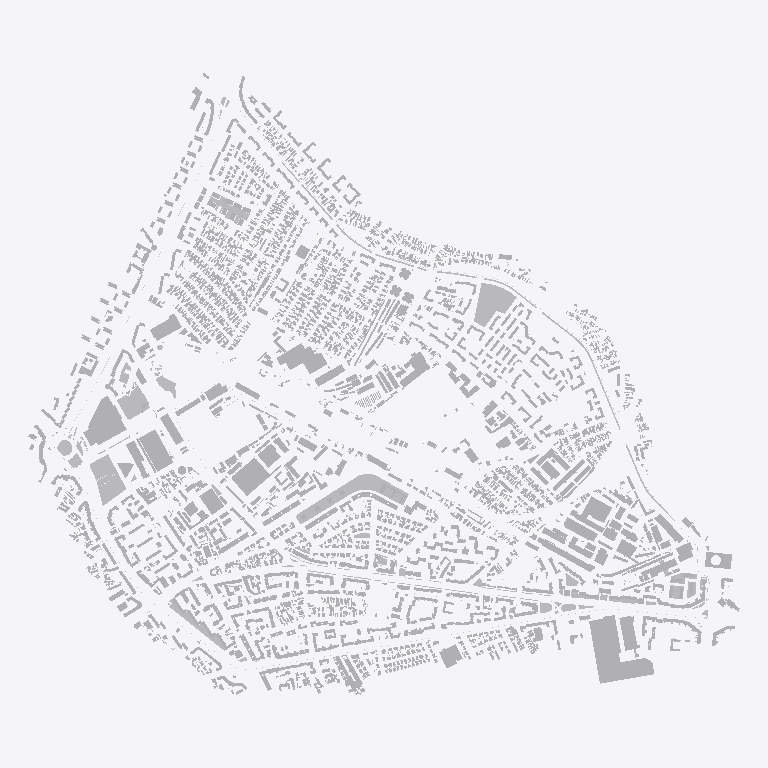
Plan cut of the same IFC building model at storey 'Context urban' (level 0.00 m, cut at 1.40 m), seen from above with north up, elements coloured by IFC class (only those large enough to see are counted): 400 other elements (light grey). Cut surfaces are drawn darker.
Extent 2900.0 m × 2538.0 m × 60.0 m (x, y, z). Storeys (1): Context urban at 0.00 m. Elements (3458): 3458 IfcBuildingElementProxy.

HEADER;
FILE_DESCRIPTION(('ViewDefinition [CoordinationView_V2.0]'),'2;1');
FILE_NAME('Obor_Volumetrie_V09_IFC2x3.ifc','2026-10-19T07:57:26',(''),(''),'IfcOpenShell 0.9.0post1+b5e509b','IfcOpenShell 0.9.0post1+b5e509b','');
FILE_SCHEMA(('IFC2X3'));
ENDSEC;
DATA;
#17=IFCPROJECT('0MT_cCryDEZPoHPcD3Xzc0',#5,'Obor V09 - Archicad 26',$,$,$,$,(#11),#16);
#19=IFCSITE('1zad2e7JTFs8gGyiPZUCf1',#5,'Obor',$,$,#18,$,$,.ELEMENT.,$,$,$,$,$);
#21=IFCBUILDING('2RikBNrXXE183WGZJkbydu',#5,'Model urban - volumetrie',$,$,#20,$,$,.ELEMENT.,$,$,$);
#23=IFCBUILDINGSTOREY('2HAiGJNoD148XtslStGqsz',#5,'Context urban',$,$,#22,$,$,.ELEMENT.,0.0);
#97810=IFCBUILDINGELEMENTPROXY('1YkommlEbBcBbUOo820uJi',#5,'B-3246-01',$,'02_Cladiri_context',#97809,#97808,$,.ELEMENT.);
#106443=IFCBUILDINGELEMENTPROXY('29q$QiaKTAQA9qzXzmGZrh',#5,'SV-046',$,'VERDE_Parcuri',#106442,#106441,$,.ELEMENT.);
#2575=IFCBUILDINGELEMENTPROXY('330AXvt915QwjrgIjeRzpS',#5,'B-0087-01',$,'01_Cladiri_studiu',#2574,#2573,$,.ELEMENT.);
#105200=IFCBUILDINGELEMENTPROXY('2ahPcngHLFW8BHmSx2Tx86',#5,'SV-013',$,'VERDE_Parcuri',#105199,#105198,$,.ELEMENT.);
#106234=IFCBUILDINGELEMENTPROXY('3j_QPFdazERv7GzCVc6f1J',#5,'SV-043',$,'VERDE_Parcuri',#106233,#106232,$,.ELEMENT.);
#37174=IFCBUILDINGELEMENTPROXY('0bwpjmqyf1FwR2x_$Ep9lI',#5,'B-1209-01',$,'01_Cladiri_studiu',#37173,#37172,$,.ELEMENT.);
#26397=IFCBUILDINGELEMENTPROXY('044g3iey5FaBLPAlNG4aOO',#5,'B-0855-01',$,'01_Cladiri_studiu',#26396,#26395,$,.ELEMENT.);
#8744=IFCBUILDINGELEMENTPROXY('3oHUF0mv52Hw8ni7reBuZS',#5,'B-0297-01',$,'01_Cladiri_studiu',#8743,#8742,$,.ELEMENT.);
#91282=IFCBUILDINGELEMENTPROXY('1m4KIsXKD9if2aOVAo5lD5',#5,'B-3006-01',$,'01_Cladiri_studiu',#91281,#91280,$,.ELEMENT.);
#105735=IFCBUILDINGELEMENTPROXY('0gL_alw8zEphSt9NbelaHs',#5,'SV-029',$,'VERDE_Parcuri',#105734,#105733,$,.ELEMENT.);
#97848=IFCBUILDINGELEMENTPROXY('0721o9Q5v2LhdL4pFqnAim',#5,'B-3247-01',$,'02_Cladiri_context',#97847,#97846,$,.ELEMENT.);
#9078=IFCBUILDINGELEMENTPROXY('25SVp8__bCvhM2PwR_zMVH',#5,'B-0310-01',$,'01_Cladiri_studiu',#9077,#9076,$,.ELEMENT.);
#91018=IFCBUILDINGELEMENTPROXY('2z0WTFsA1ACwxJV8g2FkoM',#5,'B-2997-01',$,'01_Cladiri_studiu',#91017,#91016,$,.ELEMENT.);
#104970=IFCBUILDINGELEMENTPROXY('2Mx2BHoD93rB$_0PIPh0kc',#5,'SV-006',$,'VERDE_Spații verzi aferente locuințelor',#104969,#104968,$,.ELEMENT.);
#108566=IFCBUILDINGELEMENTPROXY('1huAv1tX917hN8wq$7KFoA',#5,'SV-119',$,'VERDE_Fâșii plantate',#108565,#108564,$,.ELEMENT.);
#52669=IFCBUILDINGELEMENTPROXY('0clXbdr8zFAQnwtxSQSefR',#5,'B-1700-01',$,'02_Cladiri_context',#52668,#52667,$,.ELEMENT.);
#94178=IFCBUILDINGELEMENTPROXY('0P_Ct1a1D6YBq0UPprDwPV',#5,'B-3111-01',$,'01_Cladiri_studiu',#94177,#94176,$,.ELEMENT.);
#16519=IFCBUILDINGELEMENTPROXY('3KHl4mVYfCk9HWHU$vZuRC',#5,'B-0546-01',$,'01_Cladiri_studiu',#16518,#16517,$,.ELEMENT.);
#75250=IFCBUILDINGELEMENTPROXY('1AeXH_vaHEoRcFteo4RAr5',#5,'B-2465-01',$,'02_Cladiri_context',#75249,#75248,$,.ELEMENT.);
#104140=IFCBUILDINGELEMENTPROXY('32H1PhY5jFKfMZudEVAKAK',#5,'B-3456-02',$,'02_Cladiri_context',#104139,#104138,$,.ELEMENT.);
#5806=IFCBUILDINGELEMENTPROXY('03ulLyEDfCb8W_sFbvQDmT',#5,'B-0199-01',$,'01_Cladiri_studiu',#5805,#5804,$,.ELEMENT.);
#98128=IFCBUILDINGELEMENTPROXY('3JYjmWRlb8ReIxlqV$f4gi',#5,'B-3256-01',$,'01_Cladiri_studiu',#98127,#98126,$,.ELEMENT.);
#31615=IFCBUILDINGELEMENTPROXY('1TeSTn6SP5VvBLaywkvhPK',#5,'B-1027-01',$,'01_Cladiri_studiu',#31614,#31613,$,.ELEMENT.);
#8895=IFCBUILDINGELEMENTPROXY('39NQWavcD3gQ2yIEsP5OKg',#5,'B-0303-01',$,'01_Cladiri_studiu',#8894,#8893,$,.ELEMENT.);
#101540=IFCBUILDINGELEMENTPROXY('24nYKCquz0f90O3dh7KncF',#5,'B-3387-01',$,'01_Cladiri_studiu',#101539,#101538,$,.ELEMENT.);
#90781=IFCBUILDINGELEMENTPROXY('2AhZhmZa1ExfbZ_tYFk7dC',#5,'B-2992-01',$,'01_Cladiri_studiu',#90780,#90779,$,.ELEMENT.);
#70600=IFCBUILDINGELEMENTPROXY('0Vdl9OhHn68Pxb3Hus9by3',#5,'B-2295-01',$,'01_Cladiri_studiu',#70599,#70598,$,.ELEMENT.);
#91770=IFCBUILDINGELEMENTPROXY('34royZJBD02gWYPl8jtnqJ',#5,'B-3023-01',$,'01_Cladiri_studiu',#91769,#91768,$,.ELEMENT.);
#100516=IFCBUILDINGELEMENTPROXY('0iYtBF6An5XvQ2x8DngpZ5',#5,'B-3354-01',$,'01_Cladiri_studiu',#100515,#100514,$,.ELEMENT.);
#100993=IFCBUILDINGELEMENTPROXY('1N$r_UhKnCGBX0hegHKuTP',#5,'B-3368-01',$,'01_Cladiri_studiu',#100992,#100991,$,.ELEMENT.);
#105683=IFCBUILDINGELEMENTPROXY('2q8S0A86n4YQhmKNpuDsTi',#5,'SV-028',$,'VERDE_Fâșii plantate',#105682,#105681,$,.ELEMENT.);
#25019=IFCBUILDINGELEMENTPROXY('0nx_SsEpf3QPw5CfFR95HK',#5,'B-0813-01',$,'01_Cladiri_studiu',#25018,#25017,$,.ELEMENT.);
#58004=IFCBUILDINGELEMENTPROXY('3A$TJiVjr9gOcZBUFxCar$',#5,'B-1867-01',$,'01_Cladiri_studiu',#58003,#58002,$,.ELEMENT.);
#104198=IFCBUILDINGELEMENTPROXY('2a_juJlfb5RO6lnLYKzSXR',#5,'B-3457-01',$,'01_Cladiri_studiu',#104197,#104196,$,.ELEMENT.);
#105640=IFCBUILDINGELEMENTPROXY('3rgOwAOwv3vg9B7ChtMRdc',#5,'SV-026',$,'VERDE_Scuaruri',#105639,#105638,$,.ELEMENT.);
#109430=IFCBUILDINGELEMENTPROXY('0BHGpA1qT8BRCL7JoSbNdU',#5,'Limita_studiu',$,'Limita_studiu',#109429,#109428,$,.ELEMENT.);
#31193=IFCBUILDINGELEMENTPROXY('11W_Eu_NDByxRlSyd9Wq9T',#5,'B-1011-01',$,'01_Cladiri_studiu',#31192,#31191,$,.ELEMENT.);
#25556=IFCBUILDINGELEMENTPROXY('1_6hEh$vP0QxYeHmqTinLY',#5,'B-0828-01',$,'01_Cladiri_studiu',#25555,#25554,$,.ELEMENT.);
#91106=IFCBUILDINGELEMENTPROXY('2yM3SLMgT5dhR$9LHRRwuD',#5,'B-3000-01',$,'01_Cladiri_studiu',#91105,#91104,$,.ELEMENT.);
#91703=IFCBUILDINGELEMENTPROXY('2R1bNFX49D1BIkAuvtYMwe',#5,'B-3021-01',$,'01_Cladiri_studiu',#91702,#91701,$,.ELEMENT.);
#49997=IFCBUILDINGELEMENTPROXY('2Pc3VI2Y90XgmSpnppMGRT',#5,'B-1624-01',$,'01_Cladiri_studiu',#49996,#49995,$,.ELEMENT.);
#11203=IFCBUILDINGELEMENTPROXY('0RdrG0uP57eBn5FbHzZLjG',#5,'B-0383-01',$,'01_Cladiri_studiu',#11202,#11201,$,.ELEMENT.);
#102824=IFCBUILDINGELEMENTPROXY('0j_eYjmwH0sxMJ2LIzZqUD',#5,'B-3442-01',$,'02_Cladiri_context',#102823,#102822,$,.ELEMENT.);
#105929=IFCBUILDINGELEMENTPROXY('31Guodr299Q8Z0hMg7u140',#5,'SV-036',$,'VERDE_Fâșii plantate',#105928,#105927,$,.ELEMENT.);
#91732=IFCBUILDINGELEMENTPROXY('0ZecwMlUP4wOqE1_cqx015',#5,'B-3022-01',$,'01_Cladiri_studiu',#91731,#91730,$,.ELEMENT.);
#4115=IFCBUILDINGELEMENTPROXY('09W4Yo0i1BjhIrBIazUqnh',#5,'B-0141-01',$,'01_Cladiri_studiu',#4114,#4113,$,.ELEMENT.);
#45312=IFCBUILDINGELEMENTPROXY('08XcpY_Vn3dx3_SMwYgrzn',#5,'B-1469-01',$,'01_Cladiri_studiu',#45311,#45310,$,.ELEMENT.);
#70651=IFCBUILDINGELEMENTPROXY('2OtaotsoL5_vrLf0uh5wUR',#5,'B-2297-01',$,'01_Cladiri_studiu',#70650,#70649,$,.ELEMENT.);
#83447=IFCBUILDINGELEMENTPROXY('1X4M18aoD6XwNNK7hvilcy',#5,'B-2752-01',$,'01_Cladiri_studiu',#83446,#83445,$,.ELEMENT.);
#77102=IFCBUILDINGELEMENTPROXY('0h3CsXELvBZ9mtp1yEgwYV',#5,'B-2522-01',$,'01_Cladiri_studiu',#77101,#77100,$,.ELEMENT.);
#75586=IFCBUILDINGELEMENTPROXY('3RFboHReXDWOr1Sk4EAqOU',#5,'B-2474-01',$,'01_Cladiri_studiu',#75585,#75584,$,.ELEMENT.);
#16106=IFCBUILDINGELEMENTPROXY('3hRHzi8bz1MP$1_Hy2vkVY',#5,'B-0531-01',$,'01_Cladiri_studiu',#16105,#16104,$,.ELEMENT.);
#2620=IFCBUILDINGELEMENTPROXY('0v63ZSwAbCiQ63o7TNi_H7',#5,'B-0088-01',$,'02_Cladiri_context',#2619,#2618,$,.ELEMENT.);
#7846=IFCBUILDINGELEMENTPROXY('0Lv7TjCb1ByhxzbP2$D8_g',#5,'B-0269-01',$,'01_Cladiri_studiu',#7845,#7844,$,.ELEMENT.);
#16743=IFCBUILDINGELEMENTPROXY('2n9yffx8L1ZOXl9LaqGhbS',#5,'B-0554-01',$,'01_Cladiri_studiu',#16742,#16741,$,.ELEMENT.);
#87349=IFCBUILDINGELEMENTPROXY('1qh7EN7$b2T9XPdNXOzBHb',#5,'B-2889-01',$,'02_Cladiri_context',#87348,#87347,$,.ELEMENT.);
#94097=IFCBUILDINGELEMENTPROXY('2dblpfbFr96fh1W9AaUpyw',#5,'B-3108-01',$,'01_Cladiri_studiu',#94096,#94095,$,.ELEMENT.);
#26574=IFCBUILDINGELEMENTPROXY('0_pAsvqTfDDQo$QqbT6v3G',#5,'B-0862-01',$,'01_Cladiri_studiu',#26573,#26572,$,.ELEMENT.);
#82084=IFCBUILDINGELEMENTPROXY('39QH3_ZMf1qR3vmPPtCdqB',#5,'B-2697-01',$,'01_Cladiri_studiu',#82083,#82082,$,.ELEMENT.);
#91139=IFCBUILDINGELEMENTPROXY('2dOvO4jDz3J9B6k65LuvQk',#5,'B-3001-01',$,'01_Cladiri_studiu',#91138,#91137,$,.ELEMENT.);
#1499=IFCBUILDINGELEMENTPROXY('1s2mu16Bf1HvCBWgw91bbU',#5,'B-0054-01',$,'02_Cladiri_context',#1498,#1497,$,.ELEMENT.);
#52821=IFCBUILDINGELEMENTPROXY('2gBSzZiIP2Z8Vzv9415sPv',#5,'B-1704-01',$,'01_Cladiri_studiu',#52820,#52819,$,.ELEMENT.);
#70393=IFCBUILDINGELEMENTPROXY('1YRqrAVMb6lfeppMzUBVb0',#5,'B-2288-01',$,'01_Cladiri_studiu',#70392,#70391,$,.ELEMENT.);
#5834=IFCBUILDINGELEMENTPROXY('0HF5RHJPn3cvHd7ue03AJj',#5,'B-0200-01',$,'01_Cladiri_studiu',#5833,#5832,$,.ELEMENT.);
#75825=IFCBUILDINGELEMENTPROXY('1yNz4jRF12m8kuK_fptPgg',#5,'B-2479-01',$,'01_Cladiri_studiu',#75824,#75823,$,.ELEMENT.);
#5713=IFCBUILDINGELEMENTPROXY('0qFm8oiBb0Kv7yPhdTH3Lw',#5,'B-0196-01',$,'01_Cladiri_studiu',#5712,#5711,$,.ELEMENT.);
#44341=IFCBUILDINGELEMENTPROXY('2cIDf_NFT6WuzYApN$IHSa',#5,'B-1442-01',$,'01_Cladiri_studiu',#44340,#44339,$,.ELEMENT.);
#73006=IFCBUILDINGELEMENTPROXY('0LZFUocsHEGuPuc1VCXWpN',#5,'B-2377-01',$,'01_Cladiri_studiu',#73005,#73004,$,.ELEMENT.);
#12339=IFCBUILDINGELEMENTPROXY('33WmLwebLFNPXn2a0EWS2s',#5,'B-0422-01',$,'01_Cladiri_studiu',#12338,#12337,$,.ELEMENT.);
#105570=IFCBUILDINGELEMENTPROXY('1lp6Aav052m9hAQFln6XHf',#5,'SV-024',$,'VERDE_Spații verzi aferente locuințelor',#105569,#105568,$,.ELEMENT.);
#4975=IFCBUILDINGELEMENTPROXY('1Nj5I12Cv7JvQjp40vBFrt',#5,'B-0172-01',$,'01_Cladiri_studiu',#4974,#4973,$,.ELEMENT.);
#62632=IFCBUILDINGELEMENTPROXY('2KERX5K6r9DfwaWiSiimpc',#5,'B-2026-01',$,'01_Cladiri_studiu',#62631,#62630,$,.ELEMENT.);
#41460=IFCBUILDINGELEMENTPROXY('1MUW76NIL1DuDtZ4DBa3WM',#5,'B-1349-01',$,'01_Cladiri_studiu',#41459,#41458,$,.ELEMENT.);
#53410=IFCBUILDINGELEMENTPROXY('2FvjV6J4X1MhkR4BPvs0YG',#5,'B-1722-01',$,'01_Cladiri_studiu',#53409,#53408,$,.ELEMENT.);
#41379=IFCBUILDINGELEMENTPROXY('0JGEx9qhP97AKEqd5yPkgS',#5,'B-1346-01',$,'01_Cladiri_studiu',#41378,#41377,$,.ELEMENT.);
#69500=IFCBUILDINGELEMENTPROXY('3u$O2LeA9BzRWlXXoykX$L',#5,'B-2262-01',$,'01_Cladiri_studiu',#69499,#69498,$,.ELEMENT.);
#98256=IFCBUILDINGELEMENTPROXY('2Vy7XLQIz2CxYwQW67jpHW',#5,'B-3260-01',$,'01_Cladiri_studiu',#98255,#98254,$,.ELEMENT.);
#101020=IFCBUILDINGELEMENTPROXY('0HbzbAE017euRewmOWdhoY',#5,'B-3369-01',$,'01_Cladiri_studiu',#101019,#101018,$,.ELEMENT.);
#15111=IFCBUILDINGELEMENTPROXY('2Z8hbP$NvD0u53Z80mN5Ts',#5,'B-0501-01',$,'02_Cladiri_context',#15110,#15109,$,.ELEMENT.);
#82243=IFCBUILDINGELEMENTPROXY('1y3YgQWB1AtfnG61wEpAIy',#5,'B-2702-01',$,'01_Cladiri_studiu',#82242,#82241,$,.ELEMENT.);
#106270=IFCBUILDINGELEMENTPROXY('1bivUF4RvEf98Klifl94o0',#5,'SV-044',$,'VERDE_Fâșii plantate',#106269,#106268,$,.ELEMENT.);
#349=IFCBUILDINGELEMENTPROXY('1YtMaWCAP93wws5Uigcc8P',#5,'B-0014-01',$,'02_Cladiri_context',#348,#347,$,.ELEMENT.);
#41408=IFCBUILDINGELEMENTPROXY('27237ocqb3Qhv11460RA9m',#5,'B-1347-01',$,'01_Cladiri_studiu',#41407,#41406,$,.ELEMENT.);
#77053=IFCBUILDINGELEMENTPROXY('0khX2UCTL2584FXhtAjdBl',#5,'B-2521-01',$,'01_Cladiri_studiu',#77052,#77051,$,.ELEMENT.);
#4875=IFCBUILDINGELEMENTPROXY('1ZEocoMar6DvjEvw3Jl9pZ',#5,'B-0170-01',$,'02_Cladiri_context',#4874,#4873,$,.ELEMENT.);
#30092=IFCBUILDINGELEMENTPROXY('0ztAISlu10Zxk0$pc$yZE0',#5,'B-0980-01',$,'02_Cladiri_context',#30091,#30090,$,.ELEMENT.);
#42992=IFCBUILDINGELEMENTPROXY('2Ze8iJtF13XuexKiBqEkAe',#5,'B-1395-01',$,'01_Cladiri_studiu',#42991,#42990,$,.ELEMENT.);
#11117=IFCBUILDINGELEMENTPROXY('0Crod9YeTAnfvZa1ssDg3u',#5,'B-0381-01',$,'02_Cladiri_context',#11116,#11115,$,.ELEMENT.);
#53473=IFCBUILDINGELEMENTPROXY('3gOiwaDmrChABtkXbM8_pM',#5,'B-1723-01',$,'01_Cladiri_studiu',#53472,#53471,$,.ELEMENT.);
#11951=IFCBUILDINGELEMENTPROXY('27IECHILr2MvLmv4YfSb5D',#5,'B-0408-01',$,'01_Cladiri_studiu',#11950,#11949,$,.ELEMENT.);
#107278=IFCBUILDINGELEMENTPROXY('37cn9H5Yf5yv6dNvUzJ4W_',#5,'SV-076',$,'VERDE_Spații verzi aferente locuințelor',#107277,#107276,$,.ELEMENT.);
#82198=IFCBUILDINGELEMENTPROXY('3IyhR3Oz57GveNK8SwijNF',#5,'B-2701-01',$,'01_Cladiri_studiu',#82197,#82196,$,.ELEMENT.);
#98223=IFCBUILDINGELEMENTPROXY('1dcY5_aNf73gHtDiPVFxhK',#5,'B-3259-01',$,'01_Cladiri_studiu',#98222,#98221,$,.ELEMENT.);
#106063=IFCBUILDINGELEMENTPROXY('1aO$Aw0Yn6bBh8bYqV3_vM',#5,'SV-041',$,'VERDE_Fâșii plantate',#106062,#106061,$,.ELEMENT.);
#101505=IFCBUILDINGELEMENTPROXY('2qX2a6LlL4QRmL58V7eFPE',#5,'B-3386-01',$,'01_Cladiri_studiu',#101504,#101503,$,.ELEMENT.);
#75757=IFCBUILDINGELEMENTPROXY('1rDFQpxlr1VPpOAk_6uN4a',#5,'B-2478-01',$,'01_Cladiri_studiu',#75756,#75755,$,.ELEMENT.);
#98460=IFCBUILDINGELEMENTPROXY('3YckuQ6xz6dOo_8t5yuiM6',#5,'B-3267-01',$,'01_Cladiri_studiu',#98459,#98458,$,.ELEMENT.);
#7026=IFCBUILDINGELEMENTPROXY('3WRZHT0JH4kQwGl0dzoF2J',#5,'B-0243-01',$,'01_Cladiri_studiu',#7025,#7024,$,.ELEMENT.);
#48671=IFCBUILDINGELEMENTPROXY('0Ks4m92818a9CCH7gPdxOR',#5,'B-1579-01',$,'02_Cladiri_context',#48670,#48669,$,.ELEMENT.);
#14112=IFCBUILDINGELEMENTPROXY('2R6qwDkS927Bb8n_2u4zx5',#5,'B-0468-01',$,'01_Cladiri_studiu',#14111,#14110,$,.ELEMENT.);
#107883=IFCBUILDINGELEMENTPROXY('0Gh46Y8FT5sQUR68FE13O5',#5,'SV-097',$,'VERDE_Spații verzi aferente locuințelor',#107882,#107881,$,.ELEMENT.);
#6469=IFCBUILDINGELEMENTPROXY('2x_Gp$DZnCv8JpVGNTPUtu',#5,'B-0221-01',$,'02_Cladiri_context',#6468,#6467,$,.ELEMENT.);
#87256=IFCBUILDINGELEMENTPROXY('1CctdBUxr3SBWhDZk3x2Lo',#5,'B-2887-01',$,'02_Cladiri_context',#87255,#87254,$,.ELEMENT.);
#44948=IFCBUILDINGELEMENTPROXY('3tyrYb$HH30OHo67p1xs18',#5,'B-1460-01',$,'01_Cladiri_studiu',#44947,#44946,$,.ELEMENT.);
#85757=IFCBUILDINGELEMENTPROXY('0kSCKgogP0mvSMXc5zKXJG',#5,'B-2830-01',$,'01_Cladiri_studiu',#85756,#85755,$,.ELEMENT.);
#44764=IFCBUILDINGELEMENTPROXY('13vN7vgjX0dBvxDHOCfufl',#5,'B-1455-01',$,'01_Cladiri_studiu',#44763,#44762,$,.ELEMENT.);
#61233=IFCBUILDINGELEMENTPROXY('3hFzeHzfHFhRfOkpaaJ27r',#5,'B-1983-01',$,'01_Cladiri_studiu',#61232,#61231,$,.ELEMENT.);
#76861=IFCBUILDINGELEMENTPROXY('1TlENs1OfA6eFyi$HfxXx_',#5,'B-2514-01',$,'01_Cladiri_studiu',#76860,#76859,$,.ELEMENT.);
#18024=IFCBUILDINGELEMENTPROXY('02ryygrav0yPgB5GcnqylQ',#5,'B-0590-01',$,'01_Cladiri_studiu',#18023,#18022,$,.ELEMENT.);
#3512=IFCBUILDINGELEMENTPROXY('1VOEU6Wk1BkRFFTpE9cG4E',#5,'B-0124-01',$,'01_Cladiri_studiu',#3511,#3510,$,.ELEMENT.);
#6082=IFCBUILDINGELEMENTPROXY('2aQcwfbqX5Uv8AygZ12eYu',#5,'B-0209-01',$,'01_Cladiri_studiu',#6081,#6080,$,.ELEMENT.);
#13464=IFCBUILDINGELEMENTPROXY('14u5ziaGbAwAtn9tnen8xl',#5,'B-0452-01',$,'01_Cladiri_studiu',#13463,#13462,$,.ELEMENT.);
#66861=IFCBUILDINGELEMENTPROXY('1YlssFehn0uPYN4pOMWyCM',#5,'B-2168-01',$,'01_Cladiri_studiu',#66860,#66859,$,.ELEMENT.);
#108274=IFCBUILDINGELEMENTPROXY('3LN_4UaJf7Hfh134GRbxvK',#5,'SV-110',$,'VERDE_Scuaruri',#108273,#108272,$,.ELEMENT.);
#15535=IFCBUILDINGELEMENTPROXY('1q8_0tywzFihZhaOCTfhTV',#5,'B-0514-01',$,'01_Cladiri_studiu',#15534,#15533,$,.ELEMENT.);
#107369=IFCBUILDINGELEMENTPROXY('0VE6B5YKf54BNoFUtTWpic',#5,'SV-079',$,'VERDE_Scuaruri',#107368,#107367,$,.ELEMENT.);
#56456=IFCBUILDINGELEMENTPROXY('2jbxydHQ10mwhWKYiSvEYb',#5,'B-1819-01',$,'02_Cladiri_context',#56455,#56454,$,.ELEMENT.);
#36731=IFCBUILDINGELEMENTPROXY('1Uxcs3lCn9GwgfsefzI3Fp',#5,'B-1196-01',$,'01_Cladiri_studiu',#36730,#36729,$,.ELEMENT.);
#90891=IFCBUILDINGELEMENTPROXY('3E36dYk8TEGgqeN83Hm5lV',#5,'B-2994-01',$,'01_Cladiri_studiu',#90890,#90889,$,.ELEMENT.);
#89167=IFCBUILDINGELEMENTPROXY('3XJDkdkWL9aPSXC$MvgBPh',#5,'B-2941-01',$,'01_Cladiri_studiu',#89166,#89165,$,.ELEMENT.);
#25449=IFCBUILDINGELEMENTPROXY('2V5jCXe1fBFR3NGkXFVYwl',#5,'B-0826-01',$,'01_Cladiri_studiu',#25448,#25447,$,.ELEMENT.);
#7607=IFCBUILDINGELEMENTPROXY('0ZK0UkkLr4wO61T1hbAs2M',#5,'B-0261-01',$,'01_Cladiri_studiu',#7606,#7605,$,.ELEMENT.);
#20399=IFCBUILDINGELEMENTPROXY('2D1Jc9Am92aeb830Yv07Xp',#5,'B-0666-01',$,'01_Cladiri_studiu',#20398,#20397,$,.ELEMENT.);
#20727=IFCBUILDINGELEMENTPROXY('16AqJQAWH7Cv2IpkFXUbdn',#5,'B-0675-01',$,'01_Cladiri_studiu',#20726,#20725,$,.ELEMENT.);
#58422=IFCBUILDINGELEMENTPROXY('0j1qjNIC50KOe6Qzc3UIGa',#5,'B-1882-01',$,'01_Cladiri_studiu',#58421,#58420,$,.ELEMENT.);
#48367=IFCBUILDINGELEMENTPROXY('0PP3J_uHnABABF86MizmT7',#5,'B-1570-01',$,'02_Cladiri_context',#48366,#48365,$,.ELEMENT.);
#61444=IFCBUILDINGELEMENTPROXY('3K_J3tNR5AewjMxp_ZcRL_',#5,'B-1990-01',$,'01_Cladiri_studiu',#61443,#61442,$,.ELEMENT.);
#88854=IFCBUILDINGELEMENTPROXY('3cR4fsR_rDGPwzUoDFnGS0',#5,'B-2931-01',$,'01_Cladiri_studiu',#88853,#88852,$,.ELEMENT.);
#54165=IFCBUILDINGELEMENTPROXY('3mdSbEYCX1RxyWbnZcdN_k',#5,'B-1743-01',$,'01_Cladiri_studiu',#54164,#54163,$,.ELEMENT.);
#63286=IFCBUILDINGELEMENTPROXY('3Xar799Wr3HvYHxjIS45$2',#5,'B-2050-01',$,'01_Cladiri_studiu',#63285,#63284,$,.ELEMENT.);
#67210=IFCBUILDINGELEMENTPROXY('2wsQUsrijBPuyJ3ZuTTlNQ',#5,'B-2181-01',$,'01_Cladiri_studiu',#67209,#67208,$,.ELEMENT.);
#30492=IFCBUILDINGELEMENTPROXY('1zC0medTfE9AJd5FOb3the',#5,'B-0990-01',$,'01_Cladiri_studiu',#30491,#30490,$,.ELEMENT.);
#68075=IFCBUILDINGELEMENTPROXY('2HtxXLMr12JPg_tdJkLpP7',#5,'B-2211-01',$,'01_Cladiri_studiu',#68074,#68073,$,.ELEMENT.);
#71137=IFCBUILDINGELEMENTPROXY('2Ood3caCf1vAv6$97sYsAt',#5,'B-2312-01',$,'01_Cladiri_studiu',#71136,#71135,$,.ELEMENT.);
#71187=IFCBUILDINGELEMENTPROXY('0LesyIMon6iOV6Fh0yq1i0',#5,'B-2313-01',$,'01_Cladiri_studiu',#71186,#71185,$,.ELEMENT.);
#108360=IFCBUILDINGELEMENTPROXY('0IZyydMEfANOL$i74Ico9b',#5,'SV-112',$,'VERDE_Fâșii plantate',#108359,#108358,$,.ELEMENT.);
#67976=IFCBUILDINGELEMENTPROXY('1aoYgbZIHAcOhMLrv91g90',#5,'B-2208-01',$,'01_Cladiri_studiu',#67975,#67974,$,.ELEMENT.);
#76835=IFCBUILDINGELEMENTPROXY('0NERBhjI16Cu027OnFE$FS',#5,'B-2513-01',$,'01_Cladiri_studiu',#76834,#76833,$,.ELEMENT.);
#105168=IFCBUILDINGELEMENTPROXY('3PjX5tEUD1APFpAk5Ea2yk',#5,'SV-012',$,'VERDE_Fâșii plantate',#105167,#105166,$,.ELEMENT.);
#6374=IFCBUILDINGELEMENTPROXY('2nuFaNKgX9oRkeIX2WJ9fe',#5,'B-0218-01',$,'02_Cladiri_context',#6373,#6372,$,.ELEMENT.);
#76070=IFCBUILDINGELEMENTPROXY('0_$IKHA_jBu9EH8t$s53TI',#5,'B-2486-01',$,'01_Cladiri_studiu',#76069,#76068,$,.ELEMENT.);
#94460=IFCBUILDINGELEMENTPROXY('1ODCs4XezCPOZxlHsijRaX',#5,'B-3122-01',$,'01_Cladiri_studiu',#94459,#94458,$,.ELEMENT.);
#107751=IFCBUILDINGELEMENTPROXY('1KELDQtHf7VvYX2or1QpmM',#5,'SV-093',$,'VERDE_Spații verzi aferente locuințelor',#107750,#107749,$,.ELEMENT.);
#40261=IFCBUILDINGELEMENTPROXY('2$2XZTX2b6CPgmslvE6T2l',#5,'B-1310-01',$,'02_Cladiri_context',#40260,#40259,$,.ELEMENT.);
#76020=IFCBUILDINGELEMENTPROXY('2PJiQUUPTFQ8WwdLsML_LG',#5,'B-2485-01',$,'01_Cladiri_studiu',#76019,#76018,$,.ELEMENT.);
#87409=IFCBUILDINGELEMENTPROXY('3VxbyQjTv2NAS7hJsrSiqj',#5,'B-2890-01',$,'01_Cladiri_studiu',#87408,#87407,$,.ELEMENT.);
#36628=IFCBUILDINGELEMENTPROXY('0xIumAkd19MgiCx4R1sBS0',#5,'B-1193-01',$,'01_Cladiri_studiu',#36627,#36626,$,.ELEMENT.);
#6052=IFCBUILDINGELEMENTPROXY('3kojK0y8H30f_oMkQCpn1F',#5,'B-0208-01',$,'01_Cladiri_studiu',#6051,#6050,$,.ELEMENT.);
ENDSEC;
